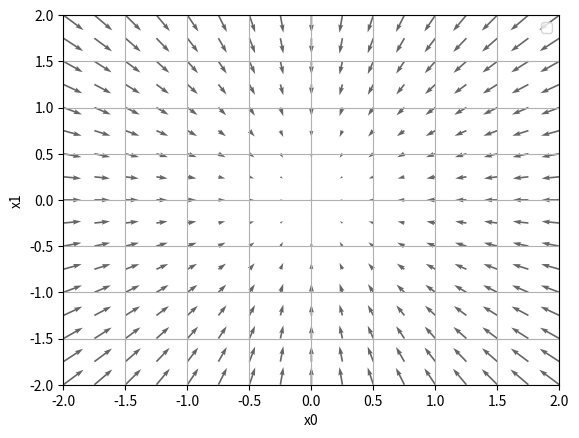
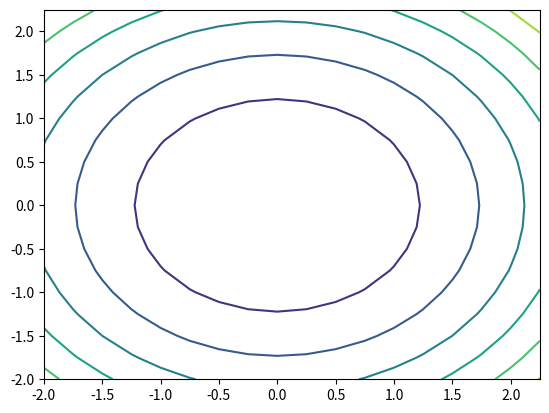

These charts were generated, in order, by the following Python code:
import numpy as np
import matplotlib.pylab as plt
from mpl_toolkits.mplot3d import Axes3D

def _numerical_gradient_no_batch(f, x): # 수치 gradient, 앞의 수치미분과 같은 개념
    h = 1e-4 # 0.0001
    grad = np.zeros_like(x) # x와 형상이 같은 배열을 생성(이 경우 x와 같은 차원의 제로 벡터)

    # gradient는 각 축에 대한 방향 미분을 모아놓은 벡터이므로 각 방향에 대한 수치미분을 grad 벡터에 차례로 대입하는 과정이다.
    for idx in range(x.size):
        tmp_val = x[idx]

        # f(x+h) 계산
        x[idx] = float(tmp_val) + h
        fxh1 = f(x)

        # f(x-h) 계산
        x[idx] = tmp_val - h
        fxh2 = f(x)

        grad[idx] =  (fxh1 - fxh2) / (2*h)
        x[idx] = tmp_val # 값 복원

    return grad

def numerical_gradient(f, X): # 배치처리를 한 경우(행렬, 텐서 미분)
    if X.ndim == 1: # 1차원, 그러니까 행렬로 묶이지 않은 벡터인 경우
        return _numerical_gradient_no_batch(f, X)
    else:
        grad = np.zeros_like(X)

        for idx, x in enumerate(X): # enumerate 설명1, 행벡터를 차례로 불러와 미분한다.
            grad[idx] = _numerical_gradient_no_batch(f, x)

        return grad

# enemerate 설명1
for i,j in enumerate(['apple', 'orange', 'banana']):
    print(i,j)

for i,j in enumerate([['apple', 'orange', 'banana'], [24, 18, 16]]):
    print(i,j)

def function_2(x):
    if x.ndim == 1:
        return np.sum(x**2)
    else:
        return np.sum(x**2, axis=1)

a = np.array([1, 2, 3])
function_2(a)

def tnagent_line(f, x):
    d = numerical_gradient(f, x)
    print(d)
    y = f(x) - d*x
    return lambda t: d*t + y

x0 = np.arange(-2, 2.5, 0.25)
x1 = np.arange(-2, 2.5, 0.25)
X, Y = np.meshgrid(x0, x1)

X = X.flatten()
Y = Y.flatten()

grad = numerical_gradient(function_2, np.array([X, Y]))

plt.figure()
plt.quiver(X, Y, -grad[0], -grad[1], angles = "xy", color = "#666")
plt.xlim([-2, 2])
plt.ylim([-2, 2])
plt.xlabel('x0')
plt.ylabel('x1')
plt.grid()
plt.legend()
plt.draw()
plt.show()

x = np.arange(-2, 2.5, 0.25)
y = np.arange(-2, 2.5, 0.25)
X, Y = np.meshgrid(x, y) # meshgrid 설명2
Z = X**2 + Y**2

fig = plt.figure()
ax = Axes3D(fig)
ax.plot_surface(X, Y, Z)
plt.show()
plt.contour(X, Y, Z)
plt.show()

# meshgrid 설명2 : meshgird는 그물망을 말들어준다. 예로 밑의 경우 이차원 평면상에 x 좌표 1, 2, 3과 y 좌표 4, 5, 6의 직선을 그어 그물망을 만들고 3개 직선의 좌표는 각각
# (1,6), (2,6), (3,6)
# (1,5), (2,5), (3,5)
# (1,4), (2,4), (3,4) 가 돼며 이를 순차적으로 반환한 것 이다.
x = np.array([1,2,3])
y = np.array([4,5,6])
X, Y = np.meshgrid(x, y)
print(X)
print(Y)

Z = X**2 + Y**2

print(Z)

fig = plt.figure()
ax = Axes3D(fig)
ax.plot_surface(X, Y, Z)
plt.show()
# plt.contour(X, Y, Z)
# plt.show()